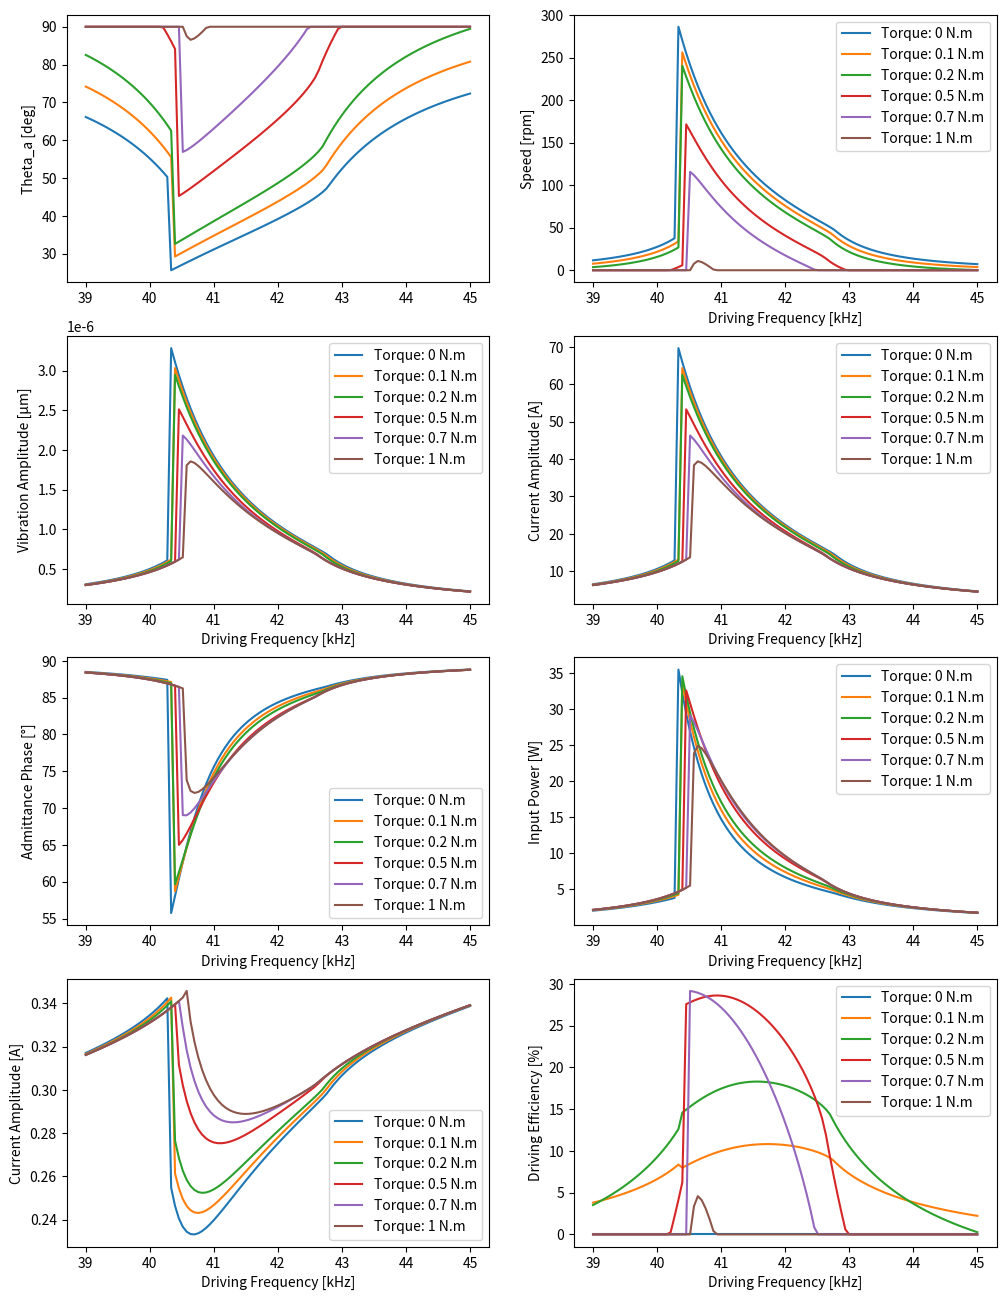
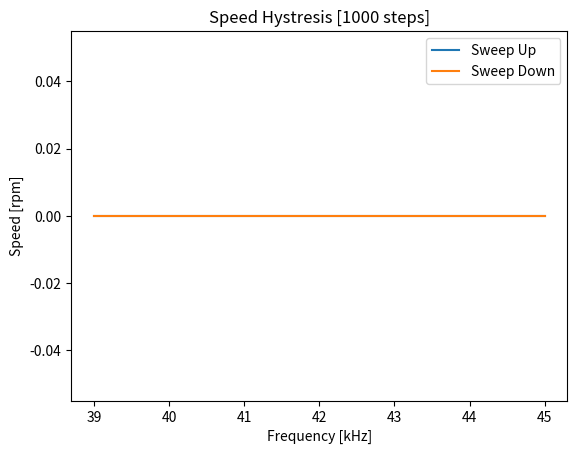
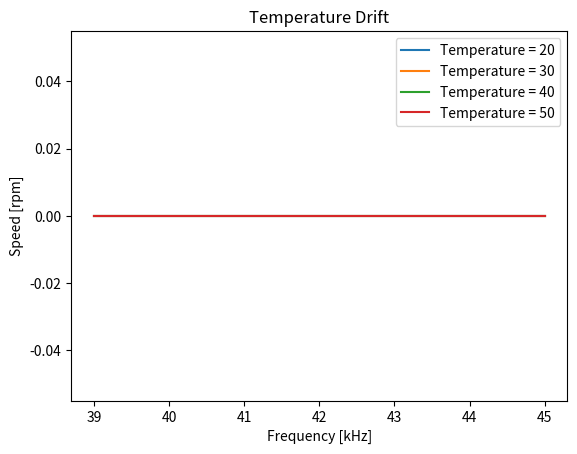

Generate these figures, in order, with matplotlib: (Note: this script raises an exception after producing the figures.)
# -*- coding: utf-8 -*-

import numpy as np
import matplotlib.pyplot as plt
from scipy import optimize as opt

class USM_SIM:
    def __init__(self, m = 196e-3, d = 500, c = 12e9, cd = 10e-9, rd = 1e-6, A = 0.3,
               h =  4e-3, r = 30e-3, k_r = 4e7, mu = 0.2,v_amp = 175, F_n = 170,
               T = 0, phase =1, tempMin = 20,  r_b = 30e-3, r_a = 15e-3,l = 15e-3,
               ru = 8400, sigma = 5.67e-8, h_c = 60, e = 0.8, s = 0.5e3, dt = 0,
              freq = 40, temp = 20, targetSpeed = 100, N = 9,v_amp_def=175):

   
        self.C = c                            # Modal Mass
        self.D = d                            # Modal Damping
        self.M = m                            # Modal Stiffness
        self.Cd = cd                          # Damped Capacitance
        self.A00 = A                           # Coupling Factor
        self.N = N                            # Vibration Mode
        self.Mu = mu                          # Friction Coefficient
        self.k_r = k_r                        # Rotor Stiffness
        self.rd = rd                          # Damped Resistance
        self.r = r                            # Stator Radius
        self.h = h                            # Height of contact surface
        self.tempMin = tempMin                # Ambient Temperature
        self.temp = temp                      # Current Temperature
        self.dt = dt                          # Time Step 
        self.targetSpeed = targetSpeed        # Initial target speed
        self.v_amp_def   = v_amp_def          # Default Voltage Amplitude 
    
        # Heat Trasnfer Parameters
        self.sigma = sigma                    # Boltezman constant             
        self.e = e                            # Emissivity
        self.s  = s                           # Heat Capacitance
        self.h_c = h_c                        # Convection Coefficient
    
        self.area = 2*np.pi*((r_b+r_a)*l + (r_b**2 - r_a**2)) # Stator Area
        self.mass = ru*np.pi*(r_b**2-r_a**2)*l              # Stator Mass
    
        # Control Variables
        self.freq = freq                      # Driving Frequency
        self.v_amp = v_amp                    # Voltage Amplitude
        self.F_n = F_n                        # Preload
        self.T = T                            # Load Torque
        self.phase = 1                        # Phase Difference
    
        # Zero initialization 
        self.lastSpeed = 0.0
        self.freq_action = 0
        self.pLoss = 0.0
        self.lastW0 = 0
        self.speed_noise = 0
        self.action_noise = 0
        
        self.vary_param(np.zeros(6))
    
        # Setup the min-max scaler for input-state
    
        # State ==> -- freq ,torque, FBV ,speed    
        self.max_scaler = np.array([45, 1 , 35, 300])
        self.min_scaler = np.array([39, 0 ,  0, 0])
        self.mean_scaler = (self.max_scaler + self.min_scaler)/2

    def scale_obs(self,o):
        return (o - self.mean_scaler)/(self.max_scaler - self.min_scaler)*2
  
    # Sample from Beta dist [0-1] and rescale [x_min,x_max]
    # (0.7,0.7) params give higher sampling rate of extreme states
    def sample_beta(self, x_min,x_max,a=0.7,b=0.7):
      return x_min + np.random.beta(a,b)*(x_max-x_min)
  
  
    # Sample from a unifrom dist with some extension and clip
    def sample_uniform(self,x_min,x_max,extend=0.01):
      x = x_min + (-extend+np.random.random()*(1+2*extend))*(x_max-x_min)
      return np.clip(x,x_min,x_max)
  
    # Temperature model
    # 1) Estimate heat trasnfer from convection (h*A*dT) and radiation 
    # 2) The temperature rise is calcuated from heat capacity, mass.
    def update_temp(self,pLoss=None):
      #self.h_c = self.h_c_0 + 1*(self.v_amp - self.v_amp_def) 
      if pLoss == None:
        pLoss = self.pLoss
      #pCond = 50*self.contact_area/10e-3*(self.temp - 25)
      pConv = self.h_c*self.area*(self.temp-self.tempMin)
      pRad  = self.sigma*self.e*self.area*((self.temp+273)**4 - (self.tempMin+273)**4)
      powerFlow = pLoss - pConv #- pRad
      tempRate = powerFlow/self.mass/self.s
      self.temp += self.dt*tempRate
      self.temp = np.clip(self.temp,self.tempMin,60)
      return self.get_state()
  
    # Optimization function for vibration amplitude
    # 1) Calculate rotor height (wf) and contact angle (thetaB)
    # 2) Calculate slip/stick angle (thetaA)
    # 3) Calculate contact forces (F_N, F_T) 
    # 4) Return energy error. 
    def func_amp(self,w0,*args):
      return_all, = args
      if w0 < -self.wf:
        theta_b = np.pi
        wf = self.wf
      else:
        theta_b = opt.brenth(self.func_thetaB,1e-7,np.pi,args=(w0))
        wf = w0*np.cos(theta_b)
      try:  
        theta_a = opt.brenth(self.func_thetaA,1e-7,np.pi/2,args=(w0,theta_b,wf))
      except:
        theta_a = np.pi/2
      F_N = self.k_r*(w0*(np.sin(2*theta_b)/2 + theta_b) - 2*wf*np.sin(theta_b))
      F_T = 2*self.N*self.mu*self.k_r*(self.h/self.r) *\
            (w0*(np.sin(2*theta_a)/2 -np.sin(2*theta_b)/4 + theta_a - theta_b/2) -\
            wf*(2*np.sin(theta_a)-np.sin(theta_b)))
      err= (self.A*self.v_amp)**2 - ((self.c-self.m*self.omega**2)*w0 + F_N)**2 -\
                                    (self.d*self.omega*w0 + F_T)**2
      if return_all:
        return [theta_a, theta_b, wf, F_N, F_T, err]
      else:
        return err 
    
    # Optimization function for slip/stick angle (thetaA)
    def func_thetaA(self,theta_a,*args):
      w0,theta_b,wf = args
      return self.T+self.T_max -\
       4*self.mu*self.k_r*self.r*(w0*np.sin(theta_a)-wf*theta_a)
  
    # Optimization function for contact angle (thetaB)
    def func_thetaB(self,theta_b,*args):
      w0, = args
      return self.F_n -\
       2*self.k_r*w0*(np.sin(theta_b)-theta_b*np.cos(theta_b))
  
    # Get system state at a given frequency
    def get_state(self,freq=None,return_all = False):
    
      # Get frequency and anuglar frequency
      if freq != None:    
          self.freq = freq
      freq_noise = self.freq + self.action_noise*np.random.normal(0,1)
      self.omega = 2*np.pi*(freq_noise)*1000

      # Update temperature dependent parameters
      self.c = self.c0*(1-0.0075*np.sqrt(self.temp-self.tempMin))
      self.d = self.d0*(1-0.04*np.sqrt(self.temp-self.tempMin) + 0.0145*(self.v_amp-self.v_amp_def))

      self.m = self.m0

      # Calculate vibration amplitude through bounded optimization
      self.wf = -self.F_n/(2*np.pi*self.k_r)
      omega_n = np.sqrt((self.c + np.pi*self.k_r)/self.m)

      self.w0,r = opt.brenth(self.func_amp,1e-9,1e-5,args=(False),full_output=True)
      # Calculate other states given vibration amplitude
      self.theta_a, self.theta_b, self.wf, self.F_N, self.F_T, err = self.func_amp(self.w0,True)
      # Hardcode hystresis based on last state
      cond = ~((self.omega < (1.02 - 0.00025*(self.v_amp-self.v_amp_def) - 0.00125*(self.temp - self.tempMin))*omega_n) & (self.lastSpeed < 1e-50))

      self.w0 = self.w0*cond 
      self.speed = self.N*60*self.omega*self.h*self.w0/(2*np.pi*self.r**2)*np.cos(self.theta_a)*(self.F_n > 0)* (self.T < self.F_n*self.mu*self.r)
      self.lastSpeed = self.speed
      theta0 = np.arctan2(self.d*self.omega*(self.w0 + 0.2e-6*~cond) + self.F_T, (self.c-self.m*self.omega**2)*(self.w0 + 0.2e-6*~cond) + self.F_N)
      if abs(err) > 1:
        print('freq: {}, speed: {}, FN: {}, FT: {}, w0: {}, wf: {},  theta_a: {}, err: {}'.format(freq,self.speed,self.F_N,self.F_T,self.w0,self.wf,self.theta_a,err))
      I = 1j*self.omega*(self.w0 + 0.2e-6*~cond)*np.exp(-1j*theta0)*self.A + (self.rd + 1j*self.omega*self.cd)*self.v_amp
      I_real = self.omega*self.A*(self.w0 + 0.2e-6*~cond)*np.sin(theta0) + self.rd*self.v_amp
      I_img = self.omega*(self.A*(self.w0 + 0.2e-6*~cond)*np.cos(theta0) + self.cd*self.v_amp)
      I_amp = np.abs(I)/np.sqrt(2)
      I_phase = (np.angle(I,deg=True)  + 2 * 180) % (2 * 180)
      pIn = 2*(self.v_amp/np.sqrt(2))*I_amp*np.cos(I_phase*np.pi/180)
      pOut = (self.speed/60*2*np.pi)*self.T
      FBV = (self.w0 + 0.2e-6*~cond)*self.A/self.cd/np.sqrt(2)#self.w0*self.A/self.cd*np.
      self.eff = pOut/pIn*100
      self.pLoss = pIn - pOut

      # Add noise to speed measurements
      speed_noise = self.speed + self.speed_noise*np.random.normal(0,1)
      speed_noise = round(speed_noise,2)

      # Calculate energy based on speed error
      self.err = speed_noise - self.targetSpeed
  
      if return_all:
        return np.array([self.theta_a, self.speed, self.w0, FBV , I_phase, pIn, I_amp, self.eff])
      else:
        return np.array([self.freq, self.T, pIn, self.targetSpeed,self.temp,speed_noise, self.T])

  
    #Use an estimate of Control Lyapunov Function as a reward
    def get_reward(self,action):
      #Higher lambda -> Faster Response / Less Robustness 
      lam = 2   # [1-5]
      L = self.energyDiff + lam*self.lastEnergy
      return 1*lam - L
  
    # Reset the environment at the start of every episode
    # Use a beta distribution to increase propability of sampling edge cases for better robustness
    # Sample initial frequency - load torque - temperature - target speed
    # lastW0 -- determines the speed hystresis -- default: the motor is at stall
    def reset(self,freq=None,temp=None, lastSpeed = 0, T = None, targetSpeed=None, return_all = False, ep = 1):
      self.lastSpeed = lastSpeed
      self.freq = self.sample_beta(39,45) if freq == None else freq
      self.temp = self.sample_beta(20,60) if temp == None else temp
      self.targetSpeed = self.sample_beta(0,300) if targetSpeed == None else targetSpeed
      self.T = self.sample_beta(0,1) if T == None else T
      state = self.get_state(self.freq) 
      self.lastEnergy = 1/np.sqrt(300)*np.sqrt(np.abs(self.err))
      return state
  
  
    # Update the driving frequency given the frequency action
    # Clip the frequency within the limits
    # Update the system state and the temperature
    # Calculate the energy based on speed error (Neccessary for reward)
    def step_frequency(self,action):          
        #pi_gain = 0.01*action[0]
        #u =  pi_gain*self.err
        self.freq = self.freq + action[0]*2
        self.freq = np.clip(self.freq,39,45)
  
        state = self.get_state(self.freq)
        state = self.update_temp()
  
        energy =   1/np.sqrt(300)*np.sqrt(np.abs(self.err))
        self.energyDiff = energy - self.lastEnergy
        self.lastEnergy = energy
  
        return state, self.get_reward(action[0]*2)
  
    # Vary some USM parameters under a normal distribuation
    # Useful for studying the robustness of the controller to motor variations
    def vary_param(self,vars=[]):
      if not len(vars):
        vars = np.clip(np.random.normal(0,1,size=(6,)),-1,1)
  
      self.A0 = self.A00*(1+0*.05*vars[0])
      self.A = self.A0*((self.v_amp_def/self.v_amp)**0.3)
      self.c0 = self.C*self.A**2*(1+0.01*vars[1])
      self.d0 = self.D*self.A**2*(1+0.1*vars[2])
      self.m0 = self.M*self.A**2*(1+0.01*vars[3])
      self.cd = self.Cd*(1+0*.05*vars[4])
      self.mu = self.Mu*(1+0*.05*vars[5])
  
      self.T_max = self.F_n*self.mu*self.r
  
      params = np.array([self.A,self.c0,self.d0,self.m0,self.cd,self.mu])
      return params, vars
      
    # Set noise levels on input and output to test controller robustness
    def set_noise(self,speed_noise,action_noise):
      self.speed_noise = speed_noise
      self.action_noise = action_noise 
    
    # Return system state under changes in target speed or torque
    def set_state(self,targetSpeed=None,torque = None):
      if targetSpeed != None:
        self.targetSpeed = targetSpeed
      if torque != None:
        self.T = torque
      return self.get_state(self.freq) 
  
    # Setters and getters to access the USM class variables
    def set_temp(self,temp):
      self.temp = temp
    def get_temp(self):
        return self.temp
  
    def get_torque(self):
        return self.T
    def set_torque(self,T):
        self.T = T
    
  
    def get_targetSpeed(self):
        return self.targetSpeed
    def get_speed(self):
        return self.speed 
  
  
  
if __name__ == "__main__":
    
    def sweep_freq(freqs,return_all = False):
        states = []
        for freq in freqs:
            states.append(USM.get_state(freq,return_all))
        return np.array(states)

    USM = USM_SIM()
    
    fig, axs = plt.subplots(4, 2,figsize=(12,16))
    freqs = np.linspace(45,39,100)
    for T in [0,0.1,0.2,0.5,0.7,1]:
      USM.set_state(torque=T)
      print(T)
      states = sweep_freq(freqs, True)
      axs[0,0].plot(freqs,states[:,0]*180/np.pi, label='Torque: {} N.m'.format(T))
      for i in range(1,states.shape[1]):
        axs[i//2,i%2].plot(freqs,states[:,i], label='Torque: {} N.m'.format(T))
        axs[i//2,i%2].legend()
        axs[i//2,i%2].set_xlabel('Driving Frequency [kHz]')
    #axs[0,0].legend()
    axs[0,0].set_ylabel('Theta_a [deg]')
    axs[0,1].set_ylabel('Speed [rpm]')
    axs[1,0].set_ylabel('Vibration Amplitude [μm]')
    
    axs[1,1].set_ylabel('Current Amplitude [A]')
    axs[2,0].set_ylabel('Admittance Phase [°]')
    axs[2,1].set_ylabel('Input Power [W]')
    axs[3,0].set_ylabel('Current Amplitude [A]')
    axs[3,1].set_ylabel('Driving Efficiency [%]')
    
    USM = USM_SIM()

    plt.figure()
    n = 1000
    freqs_up = np.linspace(39,45,n) 
    freqs_down = np.linspace(45,39,n) 
    
    speeds_up = sweep_freq(freqs_up)[:,-1]
    speeds_down = sweep_freq(freqs_down)[:,-1]
    plt.figure()
    plt.plot(freqs_up,speeds_up,label='Sweep Up')
    plt.plot(freqs_down,speeds_down,label='Sweep Down')
    plt.xlabel('Frequency [kHz]');
    plt.ylabel('Speed [rpm]');
    plt.title('Speed Hystresis [' + str(n) + ' steps]');
    plt.legend();
    
    freqs = np.linspace(45,39,1000)
    temps = [20,30,40,50]
    plt.figure()
    for temp in temps:
      USM.set_temp(temp)
      speeds = sweep_freq(freqs)[:,-1]
      plt.plot(freqs,speeds,label='Temperature = ' + str(temp))
    plt.xlabel('Frequency [kHz]');
    plt.ylabel('Speed [rpm]');
    plt.title('Temperature Drift');
    plt.legend();
    
    dt = 1
    USM.dt = dt
    t = 0
    speeds = []
    times = []
    temps = []
    freq = 41
    USM.reset(temp=20,freq=freq,lastW0=1,T=0)
    for i in range(1000):
      state = USM.get_state(freq)
      speed,temp = state[-1],state[-2]
      temps.append(temp)
      speeds.append(speed)
      times.append(t)
      USM.update_temp()
      t+= dt
    
    fig, ax1 = plt.subplots()
    ax2 = ax1.twinx()
    ax1.plot(times, speeds, 'r-')
    ax2.plot(times, temps, 'b--')
    
    ax1.set_xlabel('Time [s]')
    ax1.set_ylabel('Speed [rpm]', color='r')
    ax2.set_ylabel('Temperature [°C]', color='b')
    ax1.set_title('Temperature Drift')
    plt.show()



    